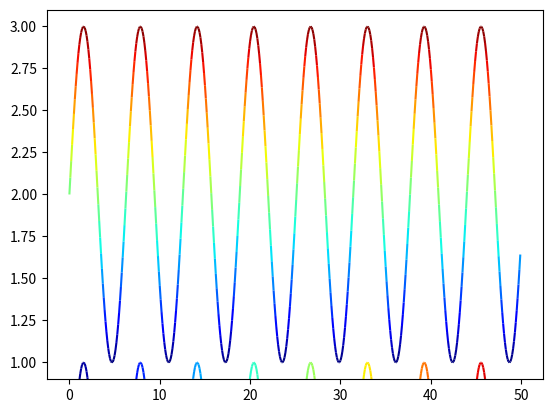

Python code for this plot:
import numpy as np
import matplotlib.pyplot as plt
from matplotlib.collections import LineCollection


def make_segments(x, y):
    """
    Create list of line segments from x and y coordinates, in the correct format for LineCollection:
    an array of the form   numlines x (points per line) x 2 (x and y) array
    """
    points = np.array([x, y]).T.reshape(-1, 1, 2)
    segments = np.concatenate([points[:-1], points[1:]], axis=1)
    return segments


def rainbow_line(x, y, c=None, cmap=plt.get_cmap('jet'), norm=None, ax=None, autoscale_view=True, **kwargs):
    """
    Plot a colored line with coordinates x and y.
    Optionally specify colors in the array c.
    Optionally specify a colormap, a norm function and other line kwargs.
    """
    if ax is None:
        ax = plt.gca()  # type: plt.Axes
    # Default colors either by index if present or equally spaced on [0,1]:
    if c is None:
        if hasattr(x, "index") and hasattr(x.index, "__iter__"):
            c = x.index
        elif hasattr(y, "index") and hasattr(y.index, "__iter__"):
            c = y.index
        else:
            c = np.linspace(0.0, 1.0, len(x))
    if norm is None:
        norm = plt.Normalize(np.nanmin(c), np.nanmax(c))
    elif type(norm) in (int, float):
        norm = plt.Normalize(0, norm)
    else:
        try:
            norm = plt.Normalize(*norm)
        except Exception as err:
            raise ValueError(f"Norm value {norm} could not be correctly interpreted.") from err

    c = np.asarray(c)
    segments = make_segments(x, y)
    lc = LineCollection(segments, array=c, cmap=cmap, norm=norm, **kwargs)
    ax.add_collection(lc)
    if autoscale_view:
        ax.autoscale_view()
        ax.relim()
    return lc


if __name__ == "__main__":
    x = np.arange(0, 50, 0.1)
    y = np.sin(x)
    rainbow_line(x, y, c=x)
    rainbow_line(x, y+2, c=y)
    # rainbow_line([0, 1, 2], [2, 10, 50])
    plt.show()
